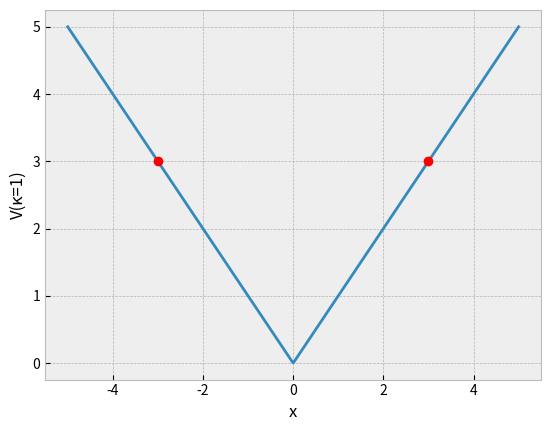

Python code for this plot:
"""
[redacted]
[redacted]
[redacted]
Module 10, Problem 2, Part A
"""

import matplotlib.pyplot as plt
import numpy as np

# Set up time intervals and equation that yields beats
x = np.linspace(-5, 5, 1000)
V = np.abs(x)

plt.style.use('bmh')

# Plot
fig1, ax1 = plt.subplots()
ax1.plot(x, V)
ax1.plot(3, 3, 'ro')
ax1.plot(-3, 3, 'ro')
plt.xlabel("x")
plt.ylabel("V(\U000003BA=1)")
plt.show()